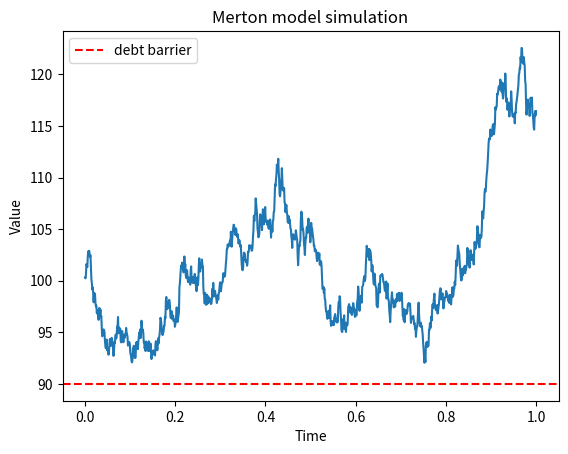
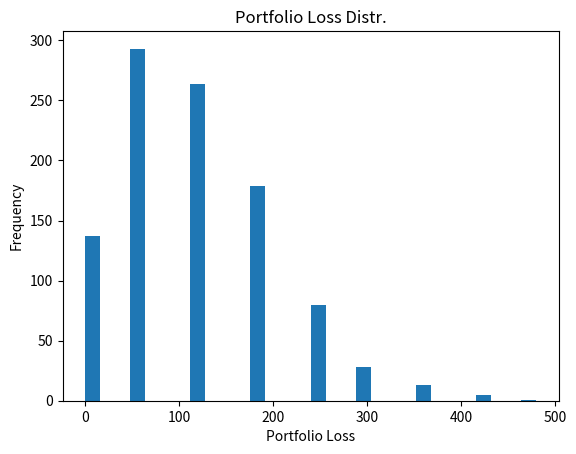
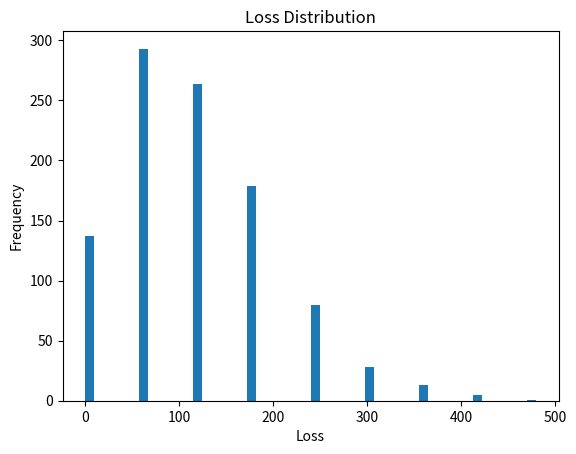

Generate these figures, in order, with matplotlib:
#Merton Model
import numpy as np
import matplotlib.pyplot as plt

V0=100  #asset value at beginning
mu_V= 0.05 #exp asset return
sigma_V= 0.2 #asset volatility
T=1.0 #1 year
B=90   #Debt face value (default barrier at maturity)
N=1000  #number of simulation steps
dt=(T/N)  #"time increment"

np.random.seed(42)

W=np.random.normal(0,np.sqrt(dt),N).cumsum()
#this creates the "brownian increments", (independent gaussian)
#the sum makes it a standard broenian motion

time_grid= np.linspace(0,T,N) #even space within the year

VT = V0*np.exp((mu_V-0.5*sigma_V**2)*time_grid + sigma_V*W)
# - 0.5 sigma is the "Ito correction term", exponentials
# of RVs are not linear
# Looks if at T: V > B: can repay debt, no default
#V<B firm defaults

default = VT[-1] < B #takes final value

print(f"Value at maturiy: {VT[-1]}, default: {default}")

plt.plot(time_grid,VT)
plt.axhline(B, color="red", linestyle="--",label="debt barrier")
plt.xlabel("Time")
plt.ylabel("Value")
plt.title("Merton model simulation")
plt.legend()
plt.show()

#Slide 50 First portfolio simulation
n_obligors= 100

M= 1000 #sim numbers

PD= 0.02 #prob of default
EAD = 100  #exposure at default "amount of
#money the lender is exposed to at the moment
#the borrower defaults"
LGD = 0.6#loss given default -> how much of the exposure
#is actually lost when a borrower defaults
#Loss= PD*EAD*LGD

portfolio_losses = []
for i in range(M):

    defaults = np.random.binomial(1, PD, n_obligors) #makes a simulation
    losses = defaults * EAD * LGD #individula losses
    total_loss = losses.sum()

    portfolio_losses.append(total_loss)

portfolio_losses = np.array(portfolio_losses)
EL = portfolio_losses.mean()
print("Expected Loss:", EL)
UL = portfolio_losses.std()
print("Unexpected Loss:", UL)

VaR_95 = np.percentile(portfolio_losses, 95)
print("95% VaR:in 95% of simulated scenario, losses are under ", VaR_95)

plt.hist(portfolio_losses, bins=30)
plt.xlabel("Portfolio Loss")
plt.ylabel("Frequency")
plt.title("Portfolio Loss Distr.")
plt.show()

#Monte Carlo portfolio setup, default or not matrix
np.random.seed(50)

M_MC= 1000 #n° simulations (rows as zaza said)
N_MC= 25 #n° firms

PD_MC = 0.02
EAD_MC= 100
LGD_MC = 0.6

defaults_MC= np.random.binomial(1,PD_MC,size=(M_MC,N_MC))
#setsup the default matrix

loss_matrix = defaults_MC * EAD_MC * LGD_MC #loss matrix

portfolio_losses_MC= loss_matrix.sum(axis=1)
# aggregates across firms

EL = portfolio_losses_MC.mean()
UL = portfolio_losses_MC.std() #volatility
print("Expected Loss:", EL)
print("Unexpected Loss:", UL)

VaR_95 = np.percentile(portfolio_losses_MC, 95)
print("95% VaR:", VaR_95)

plt.hist(portfolio_losses, bins=50)
plt.title("Loss Distribution")
plt.xlabel("Loss")
plt.ylabel("Frequency")
plt.show()
